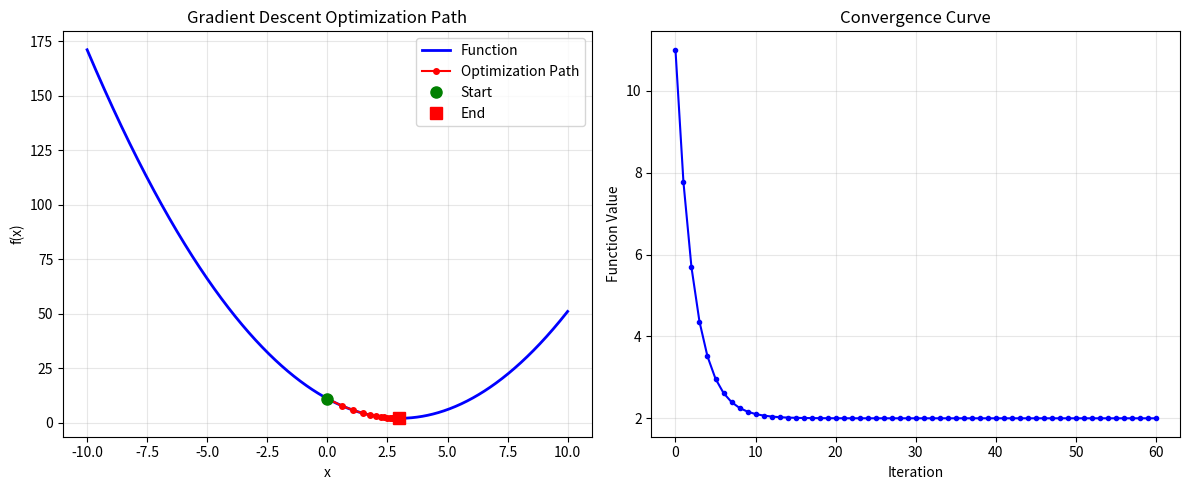
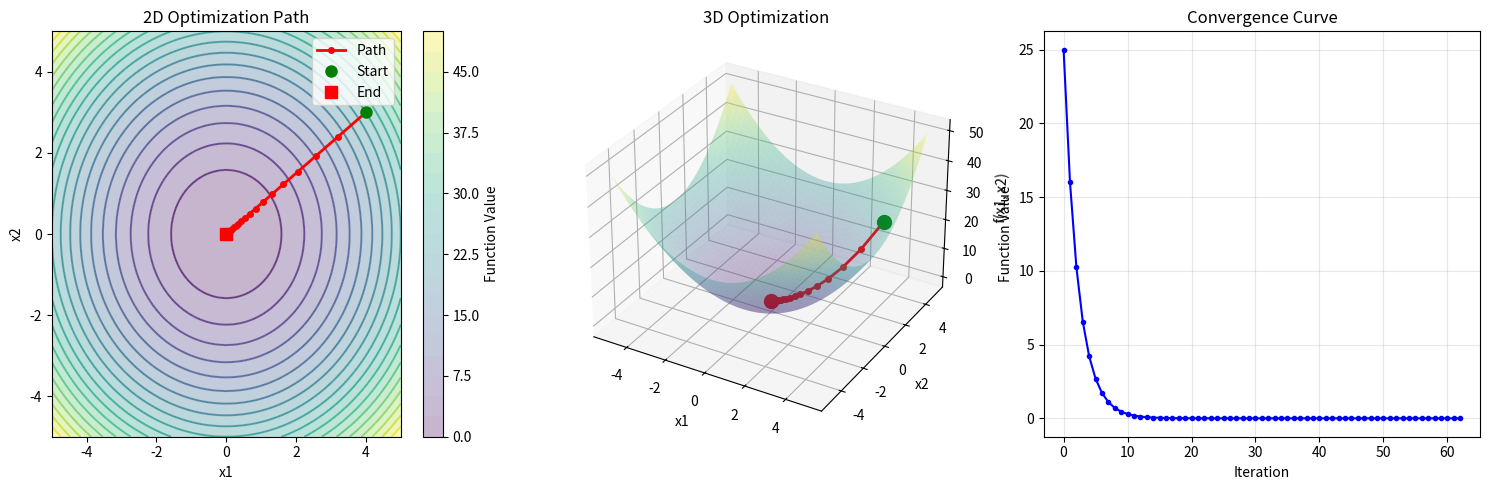
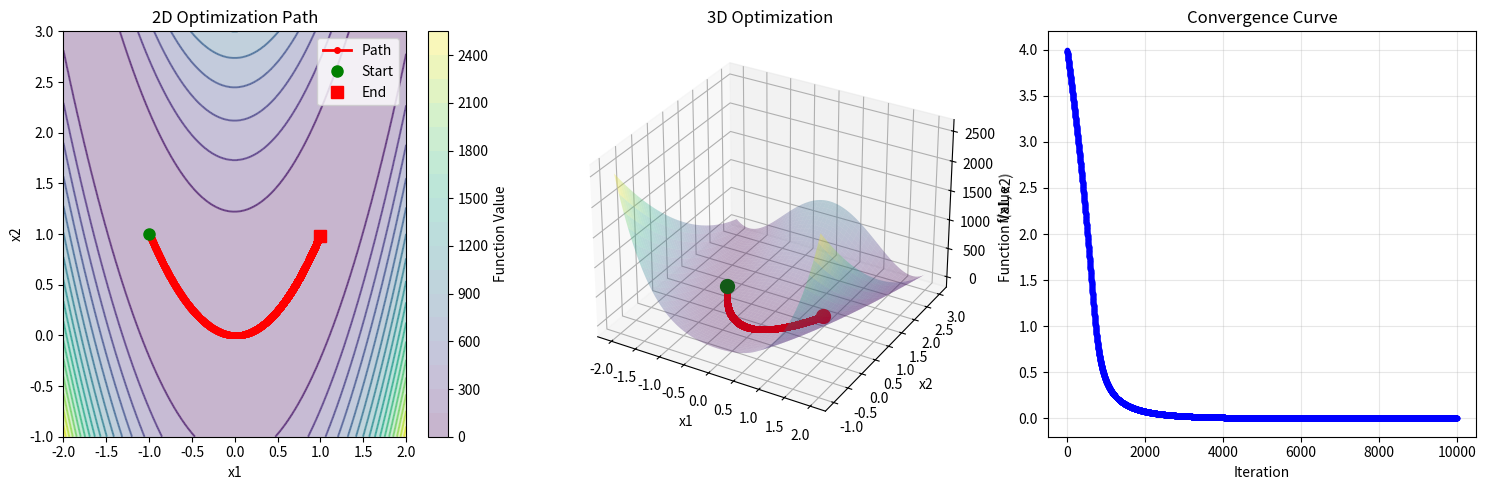
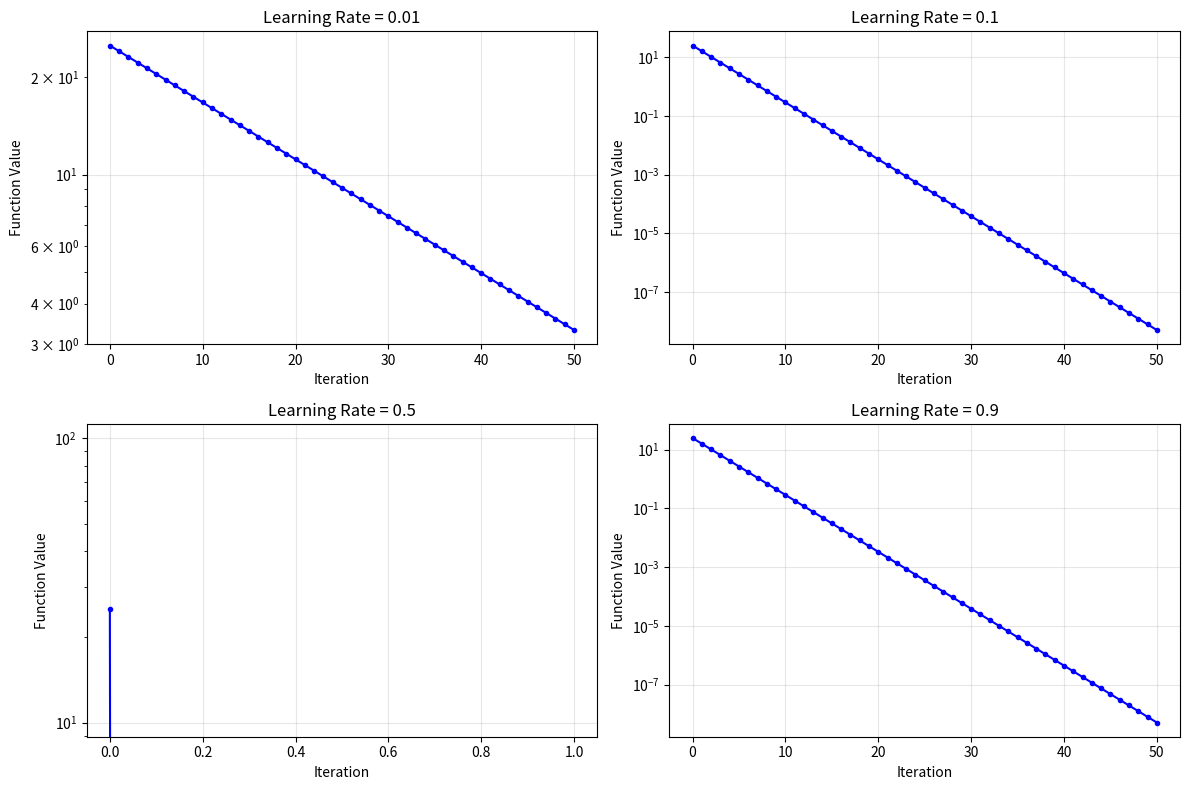

Source code (Python) for these figures, in order:
import numpy as np
import matplotlib.pyplot as plt
from mpl_toolkits.mplot3d import Axes3D

class GradientDescent:
    """
    Implementation of Gradient Descent Algorithm
    
    This class implements gradient descent for finding the minimum of a function.
    It supports both single-variable and multi-variable functions.
    """
    
    def __init__(self, learning_rate=0.01, max_iterations=1000, tolerance=1e-6):
        """
        Initialize the Gradient Descent optimizer
        
        Args:
            learning_rate (float): Step size for each iteration
            max_iterations (int): Maximum number of iterations
            tolerance (float): Convergence tolerance
        """
        self.learning_rate = learning_rate
        self.max_iterations = max_iterations
        self.tolerance = tolerance
        self.history = []
        
    def optimize(self, function, gradient_function, initial_point):
        """
        Perform gradient descent optimization
        
        Args:
            function: The function to minimize
            gradient_function: Function that computes the gradient
            initial_point: Starting point for optimization
            
        Returns:
            tuple: (optimal_point, optimal_value, convergence_info)
        """
        current_point = np.array(initial_point, dtype=float)
        self.history = [current_point.copy()]
        
        for iteration in range(self.max_iterations):
            # Compute gradient at current point
            gradient = gradient_function(current_point)
            
            # Update point using gradient descent rule
            new_point = current_point - self.learning_rate * gradient
            
            # Check for convergence
            if np.linalg.norm(new_point - current_point) < self.tolerance:
                print(f"Converged after {iteration + 1} iterations")
                break
                
            current_point = new_point
            self.history.append(current_point.copy())
        
        optimal_value = function(current_point)
        convergence_info = {
            'iterations': len(self.history),
            'converged': iteration < self.max_iterations - 1,
            'final_gradient_norm': np.linalg.norm(gradient)
        }
        
        return current_point, optimal_value, convergence_info
    
    def plot_convergence_1d(self, function, x_range=(-10, 10), num_points=1000):
        """
        Plot the convergence for 1D functions
        """
        if len(self.history) == 0:
            print("No optimization history available. Run optimize() first.")
            return
            
        # Create x values for plotting the function
        x = np.linspace(x_range[0], x_range[1], num_points)
        y = [function(np.array([xi])) for xi in x]
        
        # Plot function and optimization path
        plt.figure(figsize=(12, 5))
        
        # Plot 1: Function and optimization path
        plt.subplot(1, 2, 1)
        plt.plot(x, y, 'b-', label='Function', linewidth=2)
        
        # Plot optimization path
        history_x = [point[0] for point in self.history]
        history_y = [function(point) for point in self.history]
        
        plt.plot(history_x, history_y, 'ro-', label='Optimization Path', markersize=4)
        plt.plot(history_x[0], history_y[0], 'go', markersize=8, label='Start')
        plt.plot(history_x[-1], history_y[-1], 'rs', markersize=8, label='End')
        
        plt.xlabel('x')
        plt.ylabel('f(x)')
        plt.title('Gradient Descent Optimization Path')
        plt.legend()
        plt.grid(True, alpha=0.3)
        
        # Plot 2: Convergence curve
        plt.subplot(1, 2, 2)
        plt.plot(range(len(history_y)), history_y, 'b-o', markersize=3)
        plt.xlabel('Iteration')
        plt.ylabel('Function Value')
        plt.title('Convergence Curve')
        plt.grid(True, alpha=0.3)
        
        plt.tight_layout()
        plt.show()
    
    def plot_convergence_2d(self, function, x_range=(-5, 5), y_range=(-5, 5), num_points=100):
        """
        Plot the convergence for 2D functions
        """
        if len(self.history) == 0:
            print("No optimization history available. Run optimize() first.")
            return
            
        # Create meshgrid for contour plot
        x = np.linspace(x_range[0], x_range[1], num_points)
        y = np.linspace(y_range[0], y_range[1], num_points)
        X, Y = np.meshgrid(x, y)
        Z = np.zeros_like(X)
        
        for i in range(X.shape[0]):
            for j in range(X.shape[1]):
                Z[i, j] = function(np.array([X[i, j], Y[i, j]]))
        
        plt.figure(figsize=(15, 5))
        
        # Plot 1: Contour plot with optimization path
        plt.subplot(1, 3, 1)
        contour = plt.contour(X, Y, Z, levels=20, alpha=0.6)
        plt.contourf(X, Y, Z, levels=20, alpha=0.3, cmap='viridis')
        plt.colorbar(label='Function Value')
        
        # Plot optimization path
        history_x = [point[0] for point in self.history]
        history_y = [point[1] for point in self.history]
        
        plt.plot(history_x, history_y, 'ro-', linewidth=2, markersize=4, label='Path')
        plt.plot(history_x[0], history_y[0], 'go', markersize=8, label='Start')
        plt.plot(history_x[-1], history_y[-1], 'rs', markersize=8, label='End')
        
        plt.xlabel('x1')
        plt.ylabel('x2')
        plt.title('2D Optimization Path')
        plt.legend()
        
        # Plot 2: 3D surface
        ax = plt.subplot(1, 3, 2, projection='3d')
        ax.plot_surface(X, Y, Z, alpha=0.3, cmap='viridis')
        
        # Plot optimization path in 3D
        history_z = [function(point) for point in self.history]
        ax.plot(history_x, history_y, history_z, 'ro-', linewidth=2, markersize=4)
        ax.scatter(history_x[0], history_y[0], history_z[0], color='green', s=100, label='Start')
        ax.scatter(history_x[-1], history_y[-1], history_z[-1], color='red', s=100, label='End')
        
        ax.set_xlabel('x1')
        ax.set_ylabel('x2')
        ax.set_zlabel('f(x1, x2)')
        ax.set_title('3D Optimization')
        
        # Plot 3: Convergence curve
        plt.subplot(1, 3, 3)
        plt.plot(range(len(history_z)), history_z, 'b-o', markersize=3)
        plt.xlabel('Iteration')
        plt.ylabel('Function Value')
        plt.title('Convergence Curve')
        plt.grid(True, alpha=0.3)
        
        plt.tight_layout()
        plt.show()

# Example functions and their gradients
def quadratic_1d(x):
    """Simple quadratic function: f(x) = (x-3)^2 + 2"""
    return (x[0] - 3)**2 + 2

def quadratic_1d_gradient(x):
    """Gradient of quadratic function"""
    return np.array([2 * (x[0] - 3)])

def rosenbrock_2d(x):
    """Rosenbrock function: f(x,y) = (1-x)^2 + 100(y-x^2)^2"""
    return (1 - x[0])**2 + 100 * (x[1] - x[0]**2)**2

def rosenbrock_2d_gradient(x):
    """Gradient of Rosenbrock function"""
    dx = -2 * (1 - x[0]) - 400 * x[0] * (x[1] - x[0]**2)
    dy = 200 * (x[1] - x[0]**2)
    return np.array([dx, dy])

def sphere_2d(x):
    """Sphere function: f(x,y) = x^2 + y^2"""
    return x[0]**2 + x[1]**2

def sphere_2d_gradient(x):
    """Gradient of sphere function"""
    return 2 * x

def beale_function(x):
    """Beale function: complex 2D optimization problem"""
    term1 = (1.5 - x[0] + x[0]*x[1])**2
    term2 = (2.25 - x[0] + x[0]*x[1]**2)**2
    term3 = (2.625 - x[0] + x[0]*x[1]**3)**2
    return term1 + term2 + term3

def beale_gradient(x):
    """Gradient of Beale function"""
    term1 = 1.5 - x[0] + x[0]*x[1]
    term2 = 2.25 - x[0] + x[0]*x[1]**2
    term3 = 2.625 - x[0] + x[0]*x[1]**3
    
    dx = 2*term1*(-1 + x[1]) + 2*term2*(-1 + x[1]**2) + 2*term3*(-1 + x[1]**3)
    dy = 2*term1*x[0] + 2*term2*x[0]*2*x[1] + 2*term3*x[0]*3*x[1]**2
    
    return np.array([dx, dy])

def demonstrate_gradient_descent():
    """
    Demonstrate gradient descent on various functions
    """
    print("=" * 60)
    print("GRADIENT DESCENT ALGORITHM DEMONSTRATION")
    print("=" * 60)
    
    # Example 1: 1D Quadratic Function
    print("\n1. 1D Quadratic Function: f(x) = (x-3)² + 2")
    print("-" * 50)
    
    gd1 = GradientDescent(learning_rate=0.1, max_iterations=100)
    result1 = gd1.optimize(quadratic_1d, quadratic_1d_gradient, [0.0])
    
    print(f"Starting point: [0.0]")
    print(f"Optimal point: {result1[0]}")
    print(f"Optimal value: {result1[1]:.6f}")
    print(f"Iterations: {result1[2]['iterations']}")
    print(f"Converged: {result1[2]['converged']}")
    
    gd1.plot_convergence_1d(quadratic_1d)
    
    # Example 2: 2D Sphere Function
    print("\n2. 2D Sphere Function: f(x,y) = x² + y²")
    print("-" * 50)
    
    gd2 = GradientDescent(learning_rate=0.1, max_iterations=100)
    result2 = gd2.optimize(sphere_2d, sphere_2d_gradient, [4.0, 3.0])
    
    print(f"Starting point: [4.0, 3.0]")
    print(f"Optimal point: {result2[0]}")
    print(f"Optimal value: {result2[1]:.6f}")
    print(f"Iterations: {result2[2]['iterations']}")
    print(f"Converged: {result2[2]['converged']}")
    
    gd2.plot_convergence_2d(sphere_2d)
    
    # Example 3: Rosenbrock Function (more challenging)
    print("\n3. Rosenbrock Function: f(x,y) = (1-x)² + 100(y-x²)²")
    print("-" * 50)
    
    gd3 = GradientDescent(learning_rate=0.001, max_iterations=10000)
    result3 = gd3.optimize(rosenbrock_2d, rosenbrock_2d_gradient, [-1.0, 1.0])
    
    print(f"Starting point: [-1.0, 1.0]")
    print(f"Optimal point: {result3[0]}")
    print(f"Optimal value: {result3[1]:.6f}")
    print(f"Iterations: {result3[2]['iterations']}")
    print(f"Converged: {result3[2]['converged']}")
    
    gd3.plot_convergence_2d(rosenbrock_2d, x_range=(-2, 2), y_range=(-1, 3))
    
    # Example 4: Learning Rate Comparison
    print("\n4. Learning Rate Comparison on Sphere Function")
    print("-" * 50)
    
    learning_rates = [0.01, 0.1, 0.5, 0.9]
    plt.figure(figsize=(12, 8))
    
    for i, lr in enumerate(learning_rates):
        gd = GradientDescent(learning_rate=lr, max_iterations=50)
        result = gd.optimize(sphere_2d, sphere_2d_gradient, [4.0, 3.0])
        
        history_values = [sphere_2d(point) for point in gd.history]
        
        plt.subplot(2, 2, i+1)
        plt.plot(range(len(history_values)), history_values, 'b-o', markersize=3)
        plt.title(f'Learning Rate = {lr}')
        plt.xlabel('Iteration')
        plt.ylabel('Function Value')
        plt.grid(True, alpha=0.3)
        plt.yscale('log')
        
        print(f"LR={lr}: Converged in {result[2]['iterations']} iterations, Final value: {result[1]:.6f}")
    
    plt.tight_layout()
    plt.show()
    
    print("\n" + "="*60)
    print("DEMONSTRATION COMPLETE")
    print("="*60)

if __name__ == "__main__":
    demonstrate_gradient_descent()